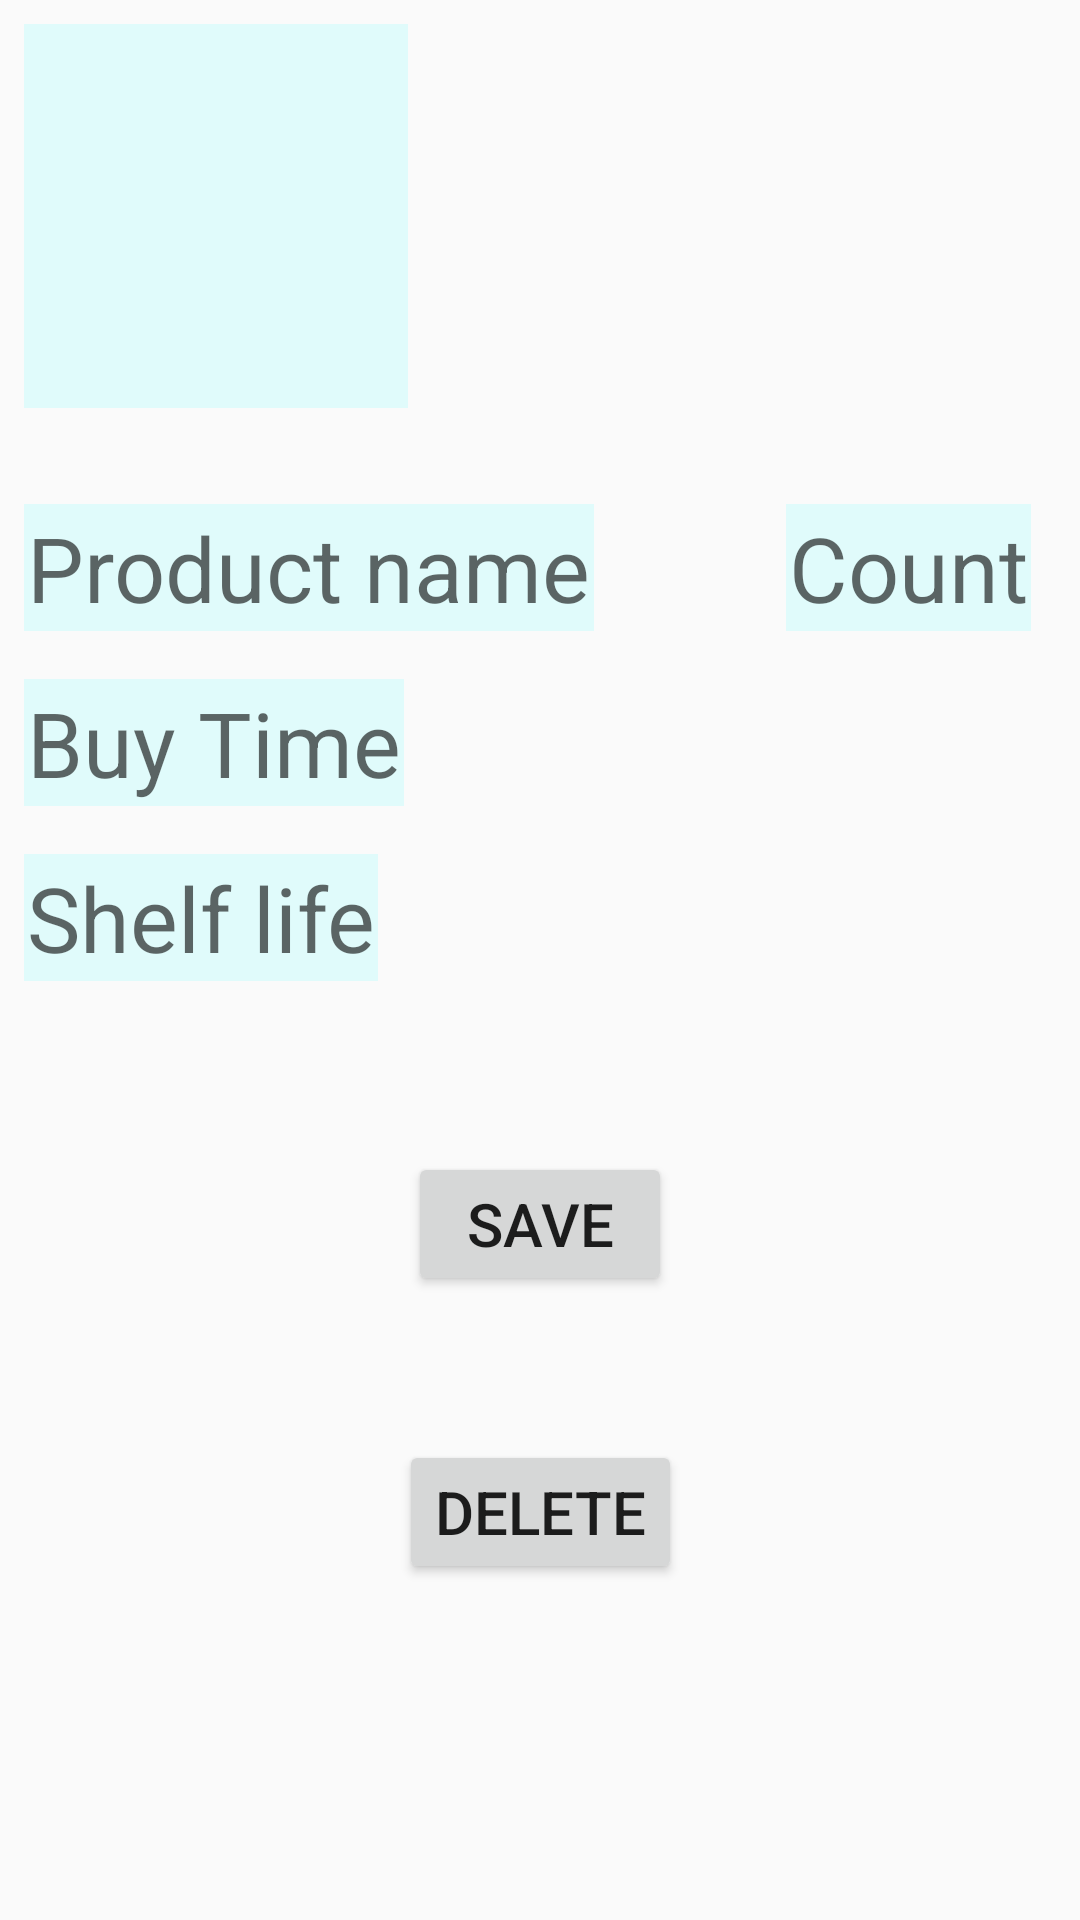

Android layout source for this screen:
<!-- AndroidManifest.xml: application theme AppTheme -->
<!-- res/layout/fragment_product.xml -->
<?xml version="1.0" encoding="utf-8"?>
<android.support.constraint.ConstraintLayout
        xmlns:android="http://schemas.android.com/apk/res/android"
        xmlns:tools="http://schemas.android.com/tools"
        xmlns:app="http://schemas.android.com/apk/res-auto"
        android:layout_width="match_parent"
        android:layout_height="match_parent"
        tools:context=".ProductFragment"
        android:padding="8dp">
    <ImageView
            android:id="@+id/logo"
            android:layout_width="128dp"
            android:layout_height="128dp"
            android:background="@color/background"
            android:layout_marginTop="8dp"
            android:layout_marginStart="8dp"/>

    <EditText
            android:id="@+id/productName"
            android:layout_height="wrap_content"
            android:layout_width="wrap_content"
            app:layout_constraintStart_toStartOf="@+id/logo"
            app:layout_constraintTop_toBottomOf="@+id/logo"
            android:layout_marginTop="32dp"

            android:textSize="30sp"
            android:hint="@string/product_name"
            android:padding="1dp"
            android:singleLine="true"
            android:textColor="@color/textCard"
            android:background="@color/background"/>
    <EditText
            android:id="@+id/productCount"
            android:layout_height="wrap_content"
            android:layout_width="wrap_content"
            app:layout_constraintTop_toTopOf="@+id/productName"
            app:layout_constraintStart_toEndOf="@+id/productName"
            app:layout_constraintBottom_toBottomOf="@+id/productName"
            android:layout_marginStart="64dp"


            android:textSize="30sp"
            android:hint="@string/count"
            android:padding="1dp"
            android:singleLine="true"
            android:textColor="@color/textCard"
            android:background="@color/background"/>

    <EditText
            android:id="@+id/buyTime"
            android:layout_width="wrap_content"
            android:layout_height="wrap_content"
            app:layout_constraintTop_toBottomOf="@id/productName"
            app:layout_constraintStart_toStartOf="@+id/productName"
            android:layout_marginTop="16dp"


            android:textSize="30sp"
            android:hint="@string/buy_time"
            android:padding="1dp"
            android:singleLine="true"
            android:textColor="@color/textCard"
            android:background="@color/background"/>
    <EditText
            android:id="@+id/shelf_life"
            android:layout_height="wrap_content"
            android:layout_width="wrap_content"
            app:layout_constraintTop_toBottomOf="@id/buyTime"
            app:layout_constraintStart_toStartOf="@+id/buyTime"
            android:layout_marginTop="16dp"

            android:textSize="30sp"
            android:hint="@string/shelf_life"
            android:padding="1dp"
            android:singleLine="true"
            android:textColor="@color/textCard"
            android:background="@color/background"/>

    <Button
            android:id="@+id/save"
            android:layout_width="wrap_content"
            android:focusable="true"
            android:layout_height="wrap_content"

            android:text="@string/save"
            android:textSize="20sp"

            android:gravity="center_horizontal|center_vertical"
            android:layout_marginBottom="200dp"
            app:layout_constraintBottom_toBottomOf="parent" android:layout_marginStart="8dp"
            app:layout_constraintStart_toStartOf="parent" android:layout_marginEnd="8dp"
            app:layout_constraintEnd_toEndOf="parent"/>

    <Button
            android:id="@+id/delete"
            android:layout_width="wrap_content"
            android:focusable="true"
            android:layout_height="wrap_content"

            android:text="@string/delete"
            android:textSize="20sp"

            app:layout_constraintVertical_chainStyle="packed"
            app:layout_constraintTop_toBottomOf="@+id/save"
            android:layout_marginTop="48dp"
            app:layout_constraintEnd_toEndOf="@+id/save"
            app:layout_constraintStart_toStartOf="@+id/save"/>


</android.support.constraint.ConstraintLayout>
<!-- resources referenced by this layout -->
<resources>
  <color name="background">#E0FBFB</color>
  <color name="textCard">#414042</color>
  <string name="buy_time">Buy Time</string>
  <string name="count">Count</string>
  <string name="delete">Delete</string>
  <string name="product_name">Product name</string>
  <string name="save">Save</string>
  <string name="shelf_life">Shelf life</string>
  <style name="AppTheme" parent="Theme.AppCompat.Light.DarkActionBar">
          
          <item name="colorPrimary">@color/colorPrimary</item>
          <item name="colorPrimaryDark">@color/colorPrimaryDark</item>
          <item name="colorAccent">@color/colorAccent</item>
      </style>
  <color name="colorPrimary">#008577</color>
  <color name="colorPrimaryDark">#00574B</color>
  <color name="colorAccent">#D81B60</color>
</resources>
